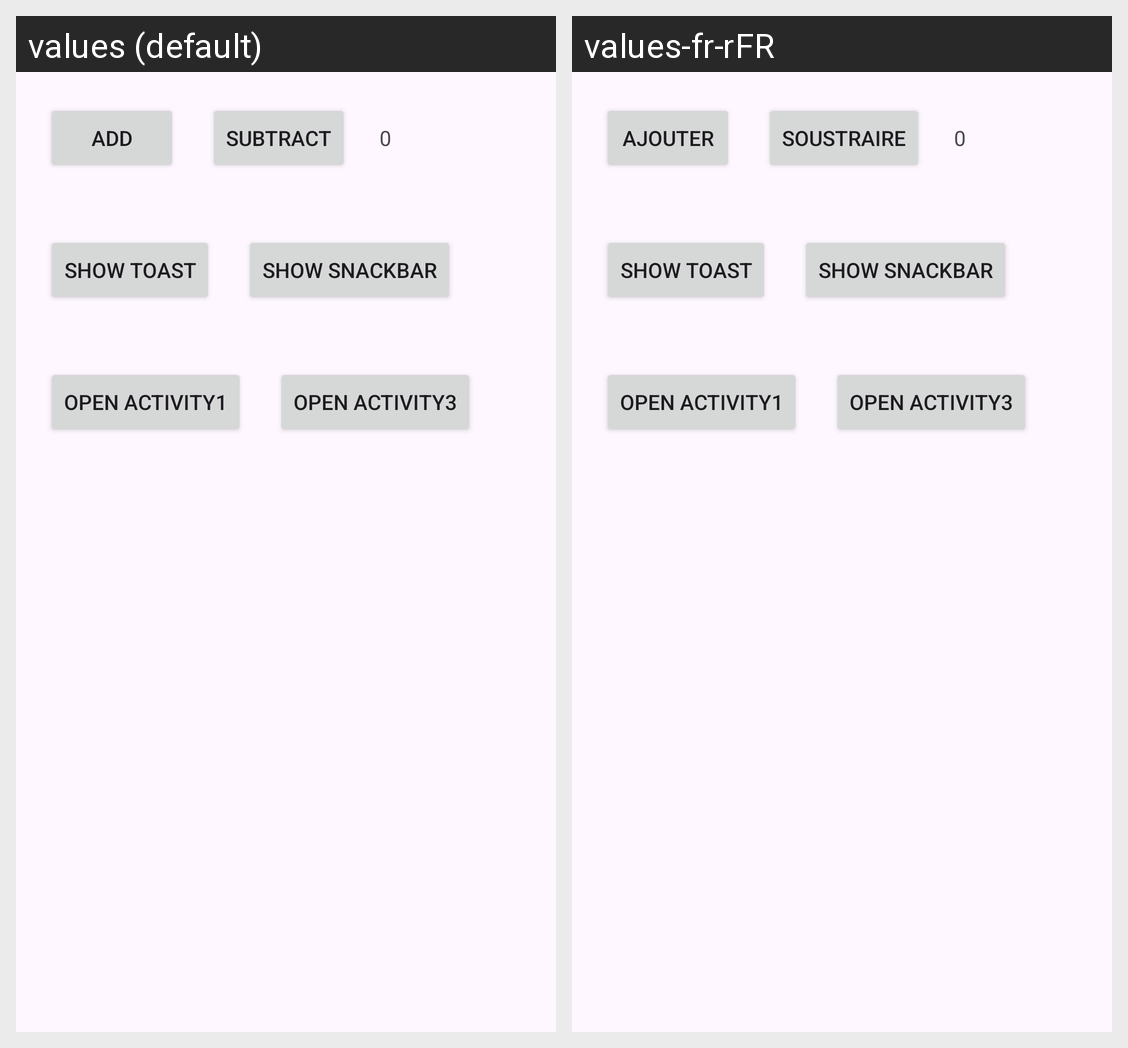

The same Android screen rendered under two of its app's locales, left to right. List the strings drawn on it with the default value and each locale's translation.
Android screen res/layout/activity_main.xml rendered under 2 locales, left to right: values (default), values-fr-rFR. Device: Nexus 5 (rendered at 1080×1920; each locale shown at half size, 540×960, under a caption strip naming it); theme Theme.MyFirstJavaApp.
Strings drawn on this screen, with the default value and each locale's value (text and hints the layout hard-codes, and strings that could not be matched under every locale, appear in the picture but are not listed):

add
  values: Add
  values-fr-rFR: Ajouter

subtract
  values: Subtract
  values-fr-rFR: Soustraire

show_toast
  values: Show Toast
  values-fr-rFR: Show Toast  [not translated; the default value is used]

show_snackBar
  values: Show SnackBar
  values-fr-rFR: Show SnackBar  [not translated; the default value is used]

open_activity1
  values: Open Activity1
  values-fr-rFR: Open Activity1  [not translated; the default value is used]

open_thirdActivity
  values: Open Activity3
  values-fr-rFR: Open Activity3  [not translated; the default value is used]
